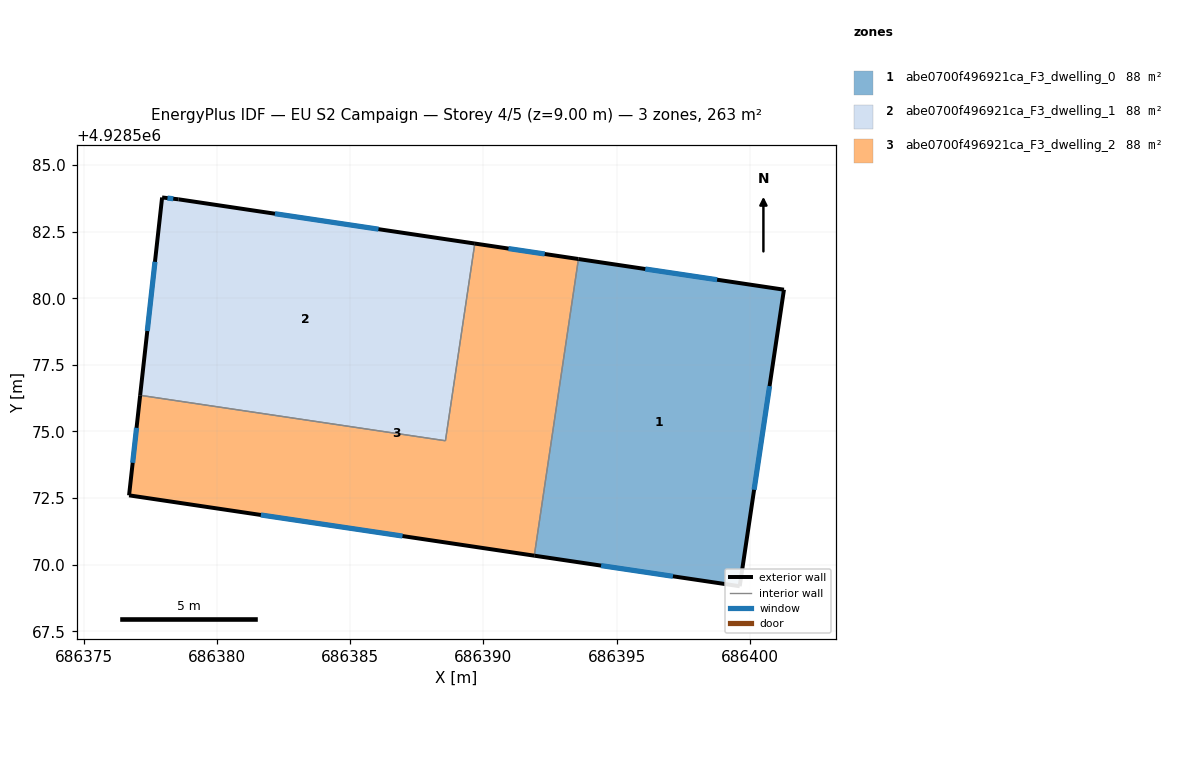
=== STOREY PLAN SPEC (per zone: floor XY polygon, exterior-wall plan segments, windows/doors) ===
zone 1: abe0700f496921ca_F3_dwelling_0  (87.8 m²)
  floor: (686399.62, 4928569.19) (686401.28, 4928580.32) (686393.57, 4928581.47) (686391.91, 4928570.34)
  exterior wall: (686399.62, 4928569.19) – (686391.91, 4928570.34)  [7.8 m]
    window: (686397.12, 4928569.57) – (686394.42, 4928569.97)  [2.9 m²]
  exterior wall: (686393.57, 4928581.47) – (686401.28, 4928580.32)  [7.8 m]
    window: (686396.08, 4928581.10) – (686398.78, 4928580.70)  [2.9 m²]
  exterior wall: (686401.28, 4928580.32) – (686399.62, 4928569.19)  [11.3 m]
    window: (686400.74, 4928576.70) – (686400.16, 4928572.81)  [4.1 m²]
  interior walls: 1
zone 2: abe0700f496921ca_F3_dwelling_1  (87.8 m²)
  floor: (686388.58, 4928574.65) (686389.68, 4928582.05) (686378.56, 4928583.71) (686377.94, 4928583.78) (686377.12, 4928576.36)
  exterior wall: (686377.12, 4928576.36) – (686377.94, 4928583.78)  [7.5 m]
    window: (686377.39, 4928578.77) – (686377.68, 4928581.37)  [2.7 m²]
  exterior wall: (686377.94, 4928583.78) – (686378.56, 4928583.71)  [0.6 m]
    window: (686378.15, 4928583.76) – (686378.36, 4928583.74)  [0.2 m²]
  exterior wall: (686378.56, 4928583.71) – (686389.68, 4928582.05)  [11.2 m]
    window: (686382.18, 4928583.17) – (686386.07, 4928582.59)  [4.1 m²]
  interior walls: 2
zone 3: abe0700f496921ca_F3_dwelling_2  (87.7 m²)
  floor: (686391.91, 4928570.34) (686393.57, 4928581.47) (686389.68, 4928582.05) (686388.58, 4928574.65) (686377.12, 4928576.36) (686376.70, 4928572.60)
  exterior wall: (686389.68, 4928582.05) – (686393.57, 4928581.47)  [3.9 m]
    window: (686390.95, 4928581.87) – (686392.31, 4928581.66)  [1.4 m²]
  exterior wall: (686391.91, 4928570.34) – (686376.70, 4928572.60)  [15.4 m]
    window: (686386.97, 4928571.08) – (686381.65, 4928571.87)  [5.6 m²]
  exterior wall: (686376.70, 4928572.60) – (686377.12, 4928576.36)  [3.8 m]
    window: (686376.84, 4928573.82) – (686376.99, 4928575.14)  [1.4 m²]
  interior walls: 3

=== DERIVED (storey summary) ===
Building: EU S2 Campaign
Storey: 4 of 5  (floor level z = 9.00 m)
Storey gross floor area: 263.3 m²
Zones on this storey: 3
  - abe0700f496921ca_F3_dwelling_0: floor 87.8 m²; exterior wall 26.8 m (80.5 m²); 3 window(s) 9.8 m²; WWR 12.2%
  - abe0700f496921ca_F3_dwelling_1: floor 87.8 m²; exterior wall 19.3 m (58.0 m²); 3 window(s) 7.1 m²; WWR 12.2%
  - abe0700f496921ca_F3_dwelling_2: floor 87.7 m²; exterior wall 23.1 m (69.3 m²); 3 window(s) 8.5 m²; WWR 12.2%
Zone adjacency (shared interzone walls):
  - abe0700f496921ca_F3_dwelling_0 ↔ abe0700f496921ca_F3_dwelling_2
  - abe0700f496921ca_F3_dwelling_1 ↔ abe0700f496921ca_F3_dwelling_2